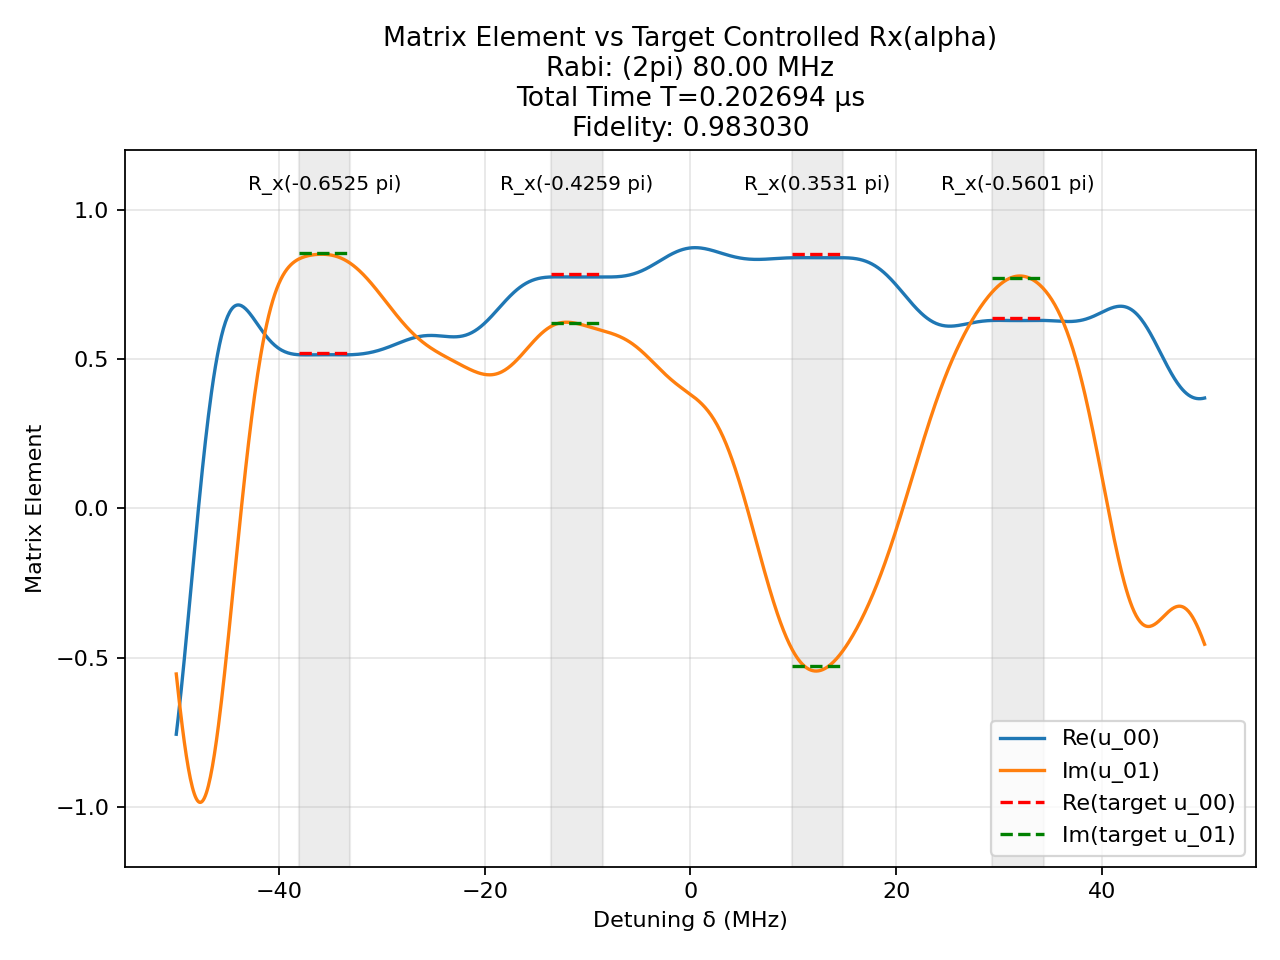

The file beside this chart, header and first rows:
t (us), H_x (2pi MHz), H_z (2pi MHz)
0.00255, 80.0, 0.0
0.0025, 0.0, 50.0
0.000935, -80.0, 0.0
0.0025, 0.0, 50.0
0.0004327, -80.0, 0.0
0.0025, 0.0, 50.0
0.002044, 80.0, 0.0
0.0025, 0.0, 50.0
0.0008107, -80.0, 0.0
0.0025, 0.0, 50.0
0.0008659, 80.0, 0.0
0.0025, 0.0, 50.0
0.00132, 80.0, 0.0
0.0025, 0.0, 50.0
0.0002531, 80.0, 0.0
0.0025, 0.0, 50.0
0.002558, 80.0, 0.0
0.0025, 0.0, 50.0
0.003417, -80.0, 0.0
0.0025, 0.0, 50.0
0.001949, -80.0, 0.0
0.0025, 0.0, 50.0
0.0008526, -80.0, 0.0
0.0025, 0.0, 50.0
0.0006531, -80.0, 0.0
0.0025, 0.0, 50.0
0.001415, -80.0, 0.0
0.0025, 0.0, 50.0
0.00301, 80.0, 0.0
0.0025, 0.0, 50.0
0.001926, 80.0, 0.0
0.0025, 0.0, 50.0
0.002381, -80.0, 0.0
0.0025, 0.0, 50.0
0.001673, 80.0, 0.0
0.0025, 0.0, 50.0
0.001321, 80.0, 0.0
0.0025, 0.0, 50.0
0.002855, 80.0, 0.0
0.0025, 0.0, 50.0
0.0007915, 80.0, 0.0
0.0025, 0.0, 50.0
0.001695, 80.0, 0.0
0.0025, 0.0, 50.0
0.002652, -80.0, 0.0
0.0025, 0.0, 50.0
0.001576, -80.0, 0.0
0.0025, 0.0, 50.0
0.002215, 80.0, 0.0
0.0025, 0.0, 50.0
0.0009714, -80.0, 0.0
0.0025, 0.0, 50.0
0.001154, -80.0, 0.0
0.0025, 0.0, 50.0
0.0008971, -80.0, 0.0
0.0025, 0.0, 50.0
0.003886, 80.0, 0.0
0.0025, 0.0, 50.0
0.002336, 80.0, 0.0
0.0025, 0.0, 50.0
... 41 more rows
